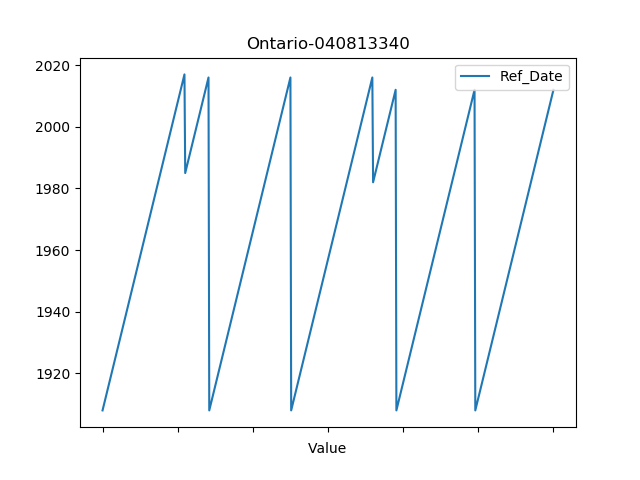

The file beside this chart, header and first rows:
Ref_Date, GEO, EST, Vector, Coordinate, Value
1908, Ontario, Seeded area, potatoes (acres), v47145, 7.1, 183300
1909, Ontario, Seeded area, potatoes (acres), v47145, 7.1, 181000
1910, Ontario, Seeded area, potatoes (acres), v47145, 7.1, 158400
1911, Ontario, Seeded area, potatoes (acres), v47145, 7.1, 157000
1912, Ontario, Seeded area, potatoes (acres), v47145, 7.1, 158000
1913, Ontario, Seeded area, potatoes (acres), v47145, 7.1, 152000
1914, Ontario, Seeded area, potatoes (acres), v47145, 7.1, 154000
1915, Ontario, Seeded area, potatoes (acres), v47145, 7.1, 155000
1916, Ontario, Seeded area, potatoes (acres), v47145, 7.1, 133000
1917, Ontario, Seeded area, potatoes (acres), v47145, 7.1, 142000
1918, Ontario, Seeded area, potatoes (acres), v47145, 7.1, 166200
1919, Ontario, Seeded area, potatoes (acres), v47145, 7.1, 157300
1920, Ontario, Seeded area, potatoes (acres), v47145, 7.1, 157500
1921, Ontario, Seeded area, potatoes (acres), v47145, 7.1, 164100
1922, Ontario, Seeded area, potatoes (acres), v47145, 7.1, 172900
1923, Ontario, Seeded area, potatoes (acres), v47145, 7.1, 164700
1924, Ontario, Seeded area, potatoes (acres), v47145, 7.1, 169100
1925, Ontario, Seeded area, potatoes (acres), v47145, 7.1, 163800
1926, Ontario, Seeded area, potatoes (acres), v47145, 7.1, 153500
1927, Ontario, Seeded area, potatoes (acres), v47145, 7.1, 159900
1928, Ontario, Seeded area, potatoes (acres), v47145, 7.1, 181200
1929, Ontario, Seeded area, potatoes (acres), v47145, 7.1, 148400
1930, Ontario, Seeded area, potatoes (acres), v47145, 7.1, 159000
1931, Ontario, Seeded area, potatoes (acres), v47145, 7.1, 171200
1932, Ontario, Seeded area, potatoes (acres), v47145, 7.1, 156000
1933, Ontario, Seeded area, potatoes (acres), v47145, 7.1, 157500
1934, Ontario, Seeded area, potatoes (acres), v47145, 7.1, 164300
1935, Ontario, Seeded area, potatoes (acres), v47145, 7.1, 149200
1936, Ontario, Seeded area, potatoes (acres), v47145, 7.1, 145000
1937, Ontario, Seeded area, potatoes (acres), v47145, 7.1, 150600
1938, Ontario, Seeded area, potatoes (acres), v47145, 7.1, 146200
1939, Ontario, Seeded area, potatoes (acres), v47145, 7.1, 142100
1940, Ontario, Seeded area, potatoes (acres), v47145, 7.1, 146800
1941, Ontario, Seeded area, potatoes (acres), v47145, 7.1, 123000
1942, Ontario, Seeded area, potatoes (acres), v47145, 7.1, 119000
1943, Ontario, Seeded area, potatoes (acres), v47145, 7.1, 108000
1944, Ontario, Seeded area, potatoes (acres), v47145, 7.1, 107000
1945, Ontario, Seeded area, potatoes (acres), v47145, 7.1, 99600
1946, Ontario, Seeded area, potatoes (acres), v47145, 7.1, 98400
1947, Ontario, Seeded area, potatoes (acres), v47145, 7.1, 89800
1948, Ontario, Seeded area, potatoes (acres), v47145, 7.1, 87300
1949, Ontario, Seeded area, potatoes (acres), v47145, 7.1, 84900
1950, Ontario, Seeded area, potatoes (acres), v47145, 7.1, 78700
1951, Ontario, Seeded area, potatoes (acres), v47145, 7.1, 54900
1952, Ontario, Seeded area, potatoes (acres), v47145, 7.1, 56100
1953, Ontario, Seeded area, potatoes (acres), v47145, 7.1, 63000
1954, Ontario, Seeded area, potatoes (acres), v47145, 7.1, 56500
1955, Ontario, Seeded area, potatoes (acres), v47145, 7.1, 55900
1956, Ontario, Seeded area, potatoes (acres), v47145, 7.1, 53700
1957, Ontario, Seeded area, potatoes (acres), v47145, 7.1, 54000
1958, Ontario, Seeded area, potatoes (acres), v47145, 7.1, 54000
1959, Ontario, Seeded area, potatoes (acres), v47145, 7.1, 50000
1960, Ontario, Seeded area, potatoes (acres), v47145, 7.1, 51000
1961, Ontario, Seeded area, potatoes (acres), v47145, 7.1, 51500
1962, Ontario, Seeded area, potatoes (acres), v47145, 7.1, 49900
1963, Ontario, Seeded area, potatoes (acres), v47145, 7.1, 51000
1964, Ontario, Seeded area, potatoes (acres), v47145, 7.1, 51000
1965, Ontario, Seeded area, potatoes (acres), v47145, 7.1, 52000
1966, Ontario, Seeded area, potatoes (acres), v47145, 7.1, 52100
1967, Ontario, Seeded area, potatoes (acres), v47145, 7.1, 48000
... 544 more rows
